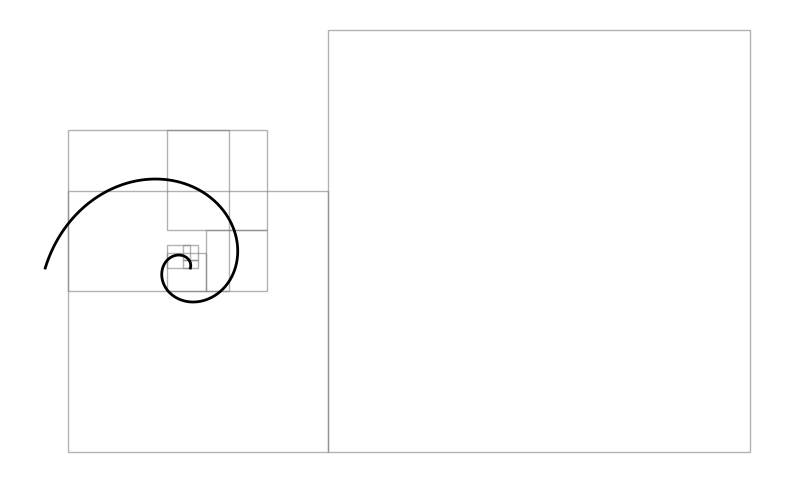

Source code (Python):
import numpy as np
from matplotlib import pyplot as plt
import matplotlib.patches as patches

def fibonacci(length: int) -> list[int]:
    """Generate Fibonacci sequence.

    :param length: The length of the Fibonacci sequence.
    :return: The Fibonacci sequence of length.
    """
    if length <= 0:
        return []
    if length == 1:
        return [1]
    sequence = [1, 1]
    while len(sequence) < length:
        sequence.append(sequence[-1] + sequence[-2])
    return sequence

def plot_fibonacci_squares_and_spiral(n: int) -> None:
    """Plot Fibonacci squares and spiral up to the nth Fibonacci number."""
    fib = fibonacci(n)
    
    # Initialize plot
    fig, ax = plt.subplots(figsize=(10, 10))
    ax.set_aspect("equal")
    ax.axis("off")

    # Start position and orientation
    x, y = 0, 0
    direction = 0  # 0=right, 1=up, 2=left, 3=down

    for i in range(n):
        side = fib[i]
        # Draw square
        square = patches.Rectangle((x, y), side, side, fill=False, edgecolor="gray", linewidth=1, alpha=0.6)
        ax.add_patch(square)

        # Update position for next square
        if direction == 0:
            x += side
        elif direction == 1:
            y += side
            x -= fib[i-1] if i >= 1 else 0
        elif direction == 2:
            x -= side
            y -= fib[i-1] if i >= 1 else 0
        elif direction == 3:
            y -= side

        direction = (direction + 1) % 4

    # Plot spiral
    angles = np.linspace(0, direction * np.pi / 2 + np.pi * 2, 1000)
    a = 1  # scaling factor
    r = a * np.exp(angles * 0.30635)  # approximate growth rate for Fibonacci spiral

    x_spiral = r * np.cos(angles)
    y_spiral = r * np.sin(angles)

    ax.plot(x_spiral, y_spiral, color="black", linewidth=2)

    # Save and show
    plt.savefig("fibonacci_spiral.png", dpi=300, bbox_inches="tight")
    plt.show()

plot_fibonacci_squares_and_spiral(10)
